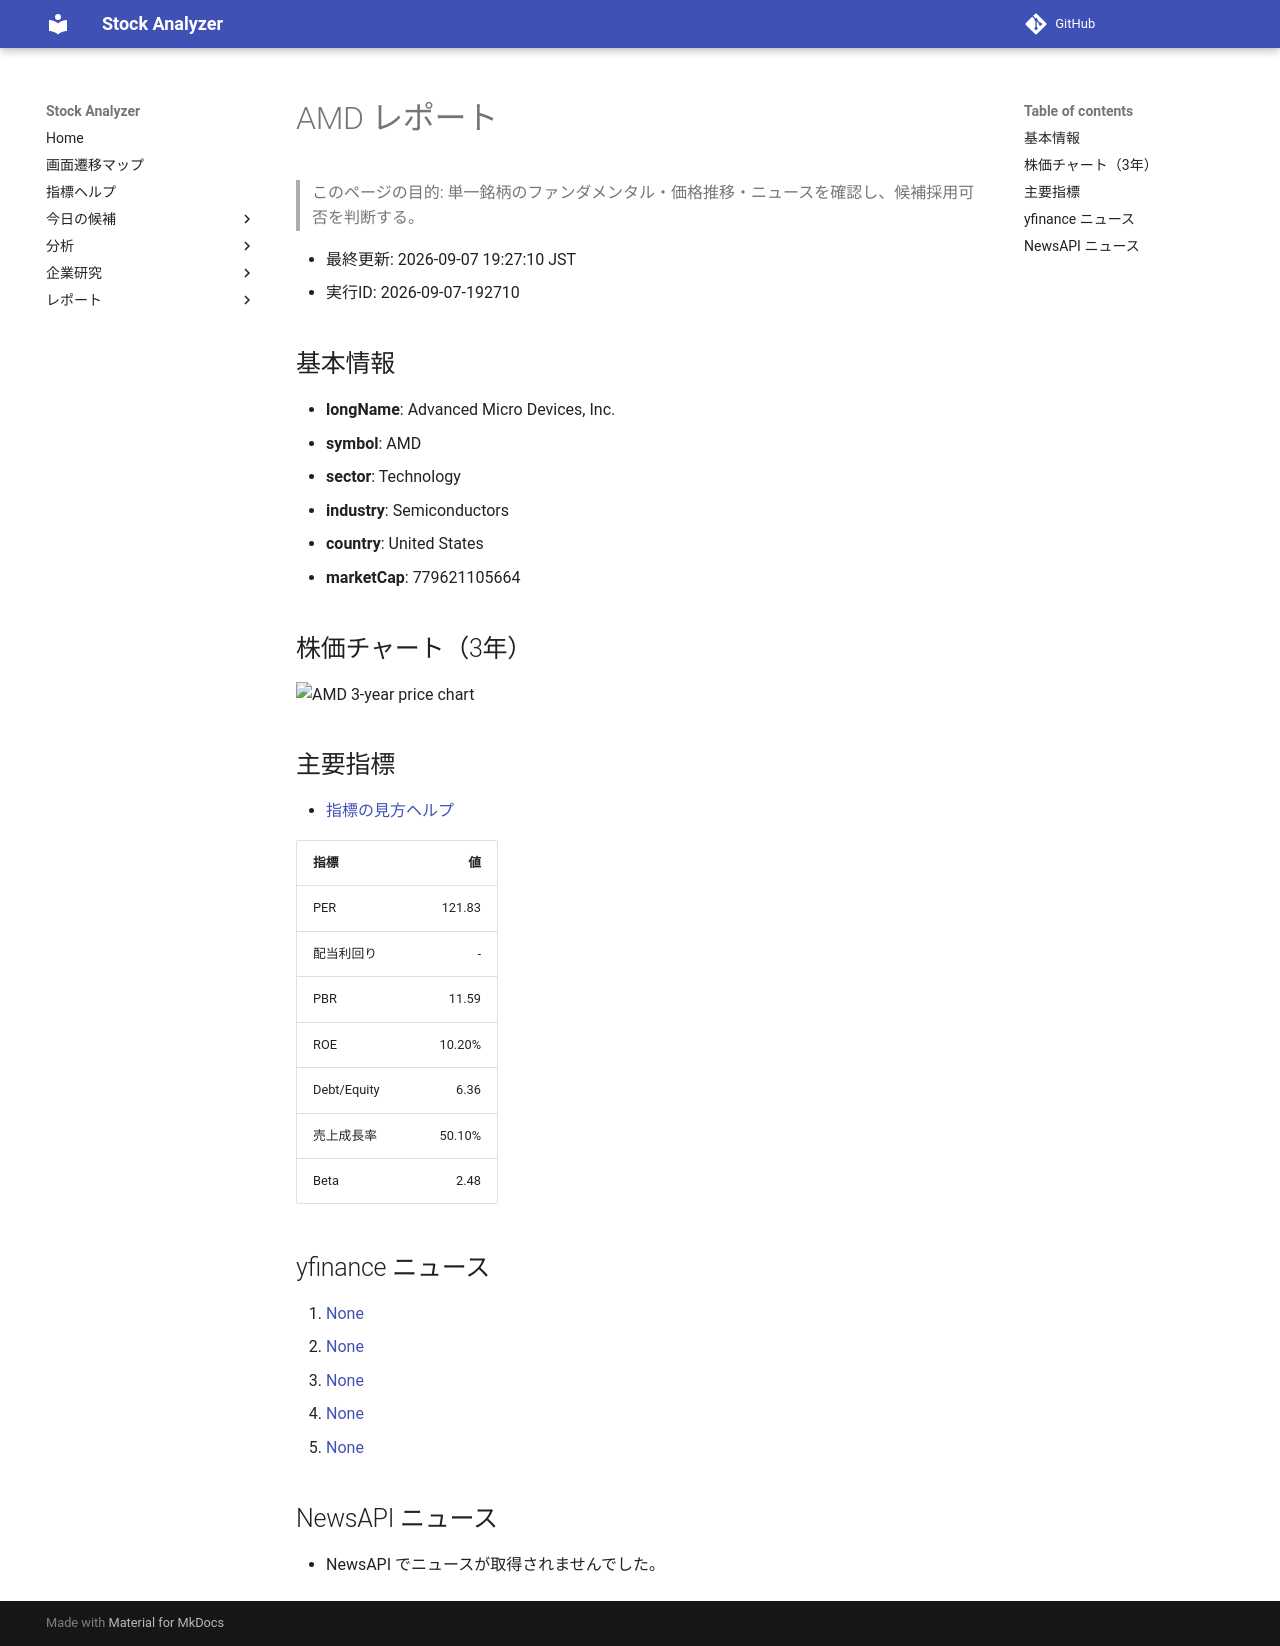

repository: Yumi-note/Making-APP · page: reports/2026-09-07/192710/AMD/index.html · generator: mkdocs

# AMD レポート

> このページの目的: 単一銘柄のファンダメンタル・価格推移・ニュースを確認し、候補採用可否を判断する。

- 最終更新: 2026-09-07 19:27:10 JST
- 実行ID: 2026-09-07-192710

## 基本情報

- **longName**: Advanced Micro Devices, Inc.
- **symbol**: AMD
- **sector**: Technology
- **industry**: Semiconductors
- **country**: United States
- **marketCap**: 779621105664

## 株価チャート（3年）

![AMD 3-year price chart](AMD_3y.png)

## 主要指標

- [指標の見方ヘルプ](../../../../indicators.md)

| 指標 | 値 |
|---|---:|
| PER | 121.83 |
| 配当利回り | - |
| PBR | 11.59 |
| ROE | 10.20% |
| Debt/Equity | 6.36 |
| 売上成長率 | 50.10% |
| Beta | 2.48 |

## yfinance ニュース

1. [None](None)
2. [None](None)
3. [None](None)
4. [None](None)
5. [None](None)

## NewsAPI ニュース

- NewsAPI でニュースが取得されませんでした。
